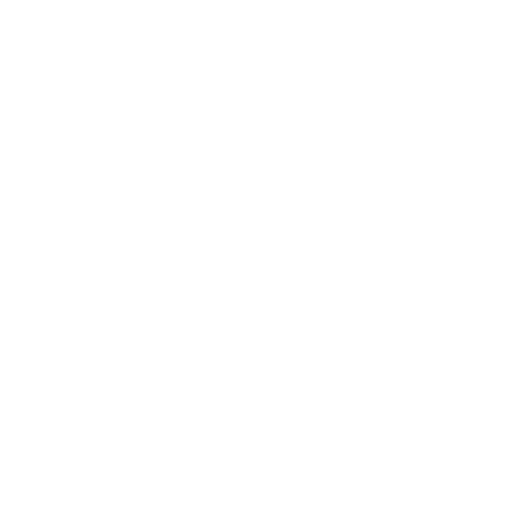
t = 0.00 s
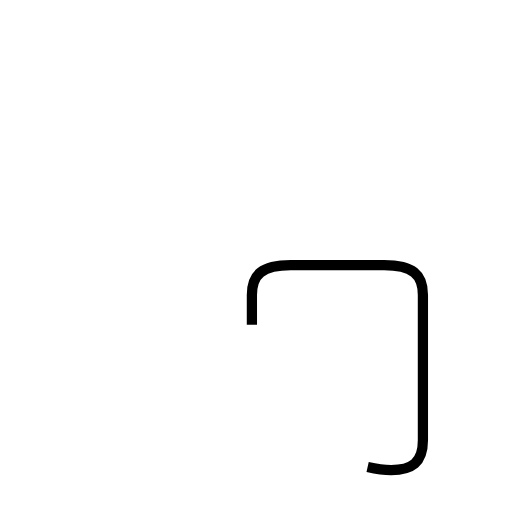
t = 1.34 s
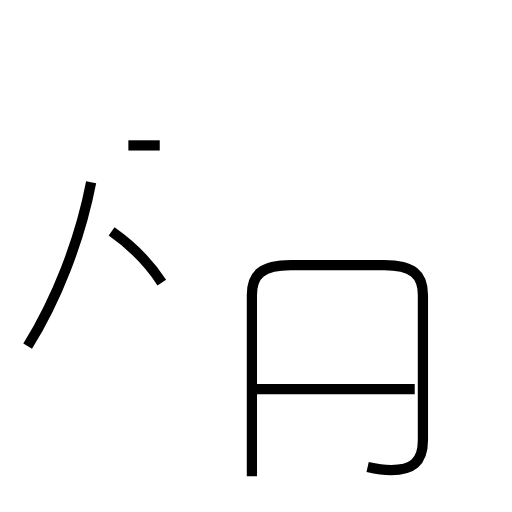
t = 3.08 s
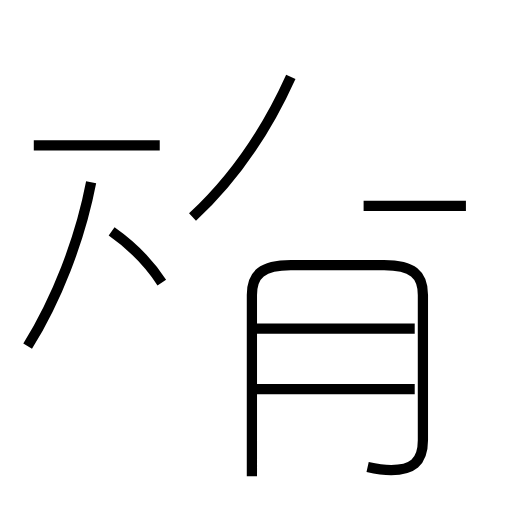
t = 4.64 s
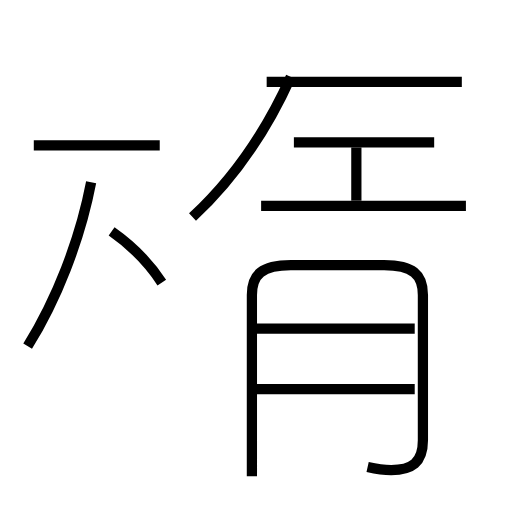
t = 6.08 s
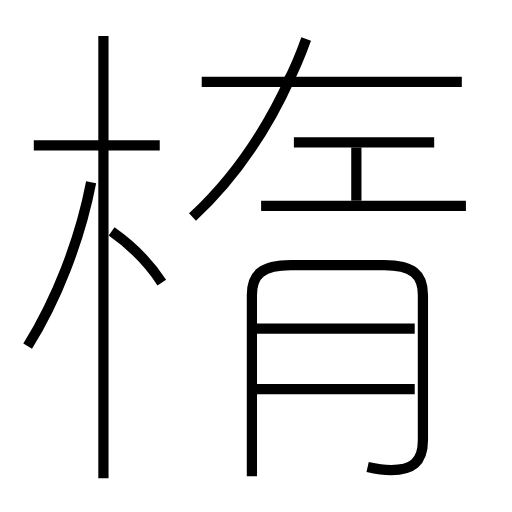
t = 7.70 s

The animated SVG that drew these frames (rendered in a browser with its animation timeline set to each time). Animation: 13 SMIL elements (animate=13); one cycle of 7.70 s.

<?xml version='1.0' encoding='utf-8'?>
<svg viewBox="0.0 -6.0 50.0 50.0" version="1.1" xmlns="http://www.w3.org/2000/svg"><rect x="-1000" y="-1000" width="2000" height="2000" stroke="white" fill="white" /><g style="fill:none;stroke:#000000;stroke-width:1"><path d="M 35.9 1.6 C 36.8 1.8 37.4 1.9 38.2 1.9 C 40.2 1.9 41.3 1.2 41.3 -1.0 L 41.3 -15.2 C 41.3 -17.2 40.3 -18.1 37.5 -18.1 L 28.4 -18.1 C 25.6 -18.1 24.6 -17.2 24.6 -15.2 L 24.6 2.5 " transform="translate(0.0 38.0)" stroke-dasharray="59.312332002783116" stroke-dashoffset="59.312332002783116"><animate attributeName="stroke-dashoffset" from="59.312332002783116" to="0" dur="1.7793699600834934s" begin="0s; anim_end.end" fill="freeze" id="anim0" /></path><path d="M 2.7 -10.2 C 5.5 -14.7 7.8 -20.5 8.9 -26.2 " transform="translate(0.0 38.0)" stroke-dasharray="17.249609141877993" stroke-dashoffset="17.249609141877993"><animate attributeName="stroke-dashoffset" from="17.249609141877993" to="0" dur="0.5174882742563398s" begin="anim0.end" fill="freeze" id="anim1" /></path><path d="M 15.8 -16.4 C 14.7 -18.1 12.9 -20.0 10.9 -21.4 " transform="translate(0.0 38.0)" stroke-dasharray="7.040556619286316" stroke-dashoffset="7.040556619286316"><animate attributeName="stroke-dashoffset" from="7.040556619286316" to="0" dur="0.21121669857858946s" begin="anim1.end" fill="freeze" id="anim2" /></path><path d="M 40.5 -6.0 L 24.6 -6.0 " transform="translate(0.0 38.0)" stroke-dasharray="15.899999999999999" stroke-dashoffset="15.899999999999999"><animate attributeName="stroke-dashoffset" from="15.899999999999999" to="0" dur="0.4769999999999999s" begin="anim2.end" fill="freeze" id="anim3" /></path><path d="M 15.6 -29.8 L 3.3 -29.8 " transform="translate(0.0 38.0)" stroke-dasharray="12.3" stroke-dashoffset="12.3"><animate attributeName="stroke-dashoffset" from="12.3" to="0" dur="0.369s" begin="anim3.end" fill="freeze" id="anim4" /></path><path d="M 40.5 -11.9 L 24.6 -11.9 " transform="translate(0.0 38.0)" stroke-dasharray="15.899999999999999" stroke-dashoffset="15.899999999999999"><animate attributeName="stroke-dashoffset" from="15.899999999999999" to="0" dur="0.4769999999999999s" begin="anim4.end" fill="freeze" id="anim5" /></path><path d="M 18.8 -22.8 C 22.9 -26.6 26.1 -31.4 28.4 -36.5 " transform="translate(0.0 38.0)" stroke-dasharray="16.839559705777035" stroke-dashoffset="16.839559705777035"><animate attributeName="stroke-dashoffset" from="16.839559705777035" to="0" dur="0.505186791173311s" begin="anim5.end" fill="freeze" id="anim6" /></path><path d="M 45.5 -23.9 L 25.5 -23.9 " transform="translate(0.0 38.0)" stroke-dasharray="20.0" stroke-dashoffset="20.0"><animate attributeName="stroke-dashoffset" from="20.0" to="0" dur="0.6s" begin="anim6.end" fill="freeze" id="anim7" /></path><path d="M 34.8 -24.4 L 34.8 -29.6 " transform="translate(0.0 38.0)" stroke-dasharray="5.200000000000003" stroke-dashoffset="5.200000000000003"><animate attributeName="stroke-dashoffset" from="5.200000000000003" to="0" dur="0.15600000000000008s" begin="anim7.end" fill="freeze" id="anim8" /></path><path d="M 42.4 -30.1 L 28.7 -30.1 " transform="translate(0.0 38.0)" stroke-dasharray="13.7" stroke-dashoffset="13.7"><animate attributeName="stroke-dashoffset" from="13.7" to="0" dur="0.411s" begin="anim8.end" fill="freeze" id="anim9" /></path><path d="M 45.1 -36.0 L 19.7 -36.0 " transform="translate(0.0 38.0)" stroke-dasharray="25.400000000000002" stroke-dashoffset="25.400000000000002"><animate attributeName="stroke-dashoffset" from="25.400000000000002" to="0" dur="0.762s" begin="anim9.end" fill="freeze" id="anim10" /></path><path d="M 28.1 -36.0 C 28.9 -37.5 29.4 -38.8 29.9 -40.2 " transform="translate(0.0 38.0)" stroke-dasharray="4.574061721091773" stroke-dashoffset="4.574061721091773"><animate attributeName="stroke-dashoffset" from="4.574061721091773" to="0" dur="0.1372218516327532s" begin="anim10.end" fill="freeze" id="anim11" /></path><path d="M 10.1 2.7 L 10.1 -40.5" transform="translate(0.0 38.0)" stroke-dasharray="43.2" stroke-dashoffset="43.2"><animate attributeName="stroke-dashoffset" from="43.2" to="0" dur="1.296s" begin="anim11.end" fill="freeze" id="anim_end" /></path></g></svg>
